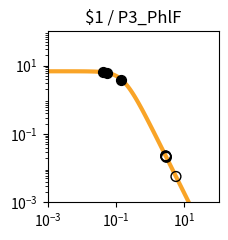

This figure's Python source: (Note: this script raises an exception after producing the figure.)
import matplotlib.pyplot as plt
import matplotlib.ticker as ticker
import numpy as np

fig, ax = plt.subplots(figsize=(2.5,2.5))

plt.xlim(1.000000e-03, 1.000000e+02)
plt.ylim(1.000000e-03, 1.000000e+02)

x = np.array([1.000000e-03,1.122018e-03,1.258925e-03,1.412538e-03,1.584893e-03,1.778279e-03,1.995262e-03,2.238721e-03,2.511886e-03,2.818383e-03,3.162278e-03,3.548134e-03,3.981072e-03,4.466836e-03,5.011872e-03,5.623413e-03,6.309573e-03,7.079458e-03,7.943282e-03,8.912509e-03,1.000000e-02,1.122018e-02,1.258925e-02,1.412538e-02,1.584893e-02,1.778279e-02,1.995262e-02,2.238721e-02,2.511886e-02,2.818383e-02,3.162278e-02,3.548134e-02,3.981072e-02,4.466836e-02,5.011872e-02,5.623413e-02,6.309573e-02,7.079458e-02,7.943282e-02,8.912509e-02,1.000000e-01,1.122018e-01,1.258925e-01,1.412538e-01,1.584893e-01,1.778279e-01,1.995262e-01,2.238721e-01,2.511886e-01,2.818383e-01,3.162278e-01,3.548134e-01,3.981072e-01,4.466836e-01,5.011872e-01,5.623413e-01,6.309573e-01,7.079458e-01,7.943282e-01,8.912509e-01,1.000000e+00,1.122018e+00,1.258925e+00,1.412538e+00,1.584893e+00,1.778279e+00,1.995262e+00,2.238721e+00,2.511886e+00,2.818383e+00,3.162278e+00,3.548134e+00,3.981072e+00,4.466836e+00,5.011872e+00,5.623413e+00,6.309573e+00,7.079458e+00,7.943282e+00,8.912509e+00,1.000000e+01,1.122018e+01,1.258925e+01,1.412538e+01,1.584893e+01,1.778279e+01,1.995262e+01,2.238721e+01,2.511886e+01,2.818383e+01,3.162278e+01,3.548134e+01,3.981072e+01,4.466836e+01,5.011872e+01,5.623413e+01,6.309573e+01,7.079458e+01,7.943282e+01,8.912509e+01,1.000000e+02,])
y = np.array([6.793769e+00,6.793708e+00,6.793632e+00,6.793537e+00,6.793416e+00,6.793264e+00,6.793072e+00,6.792831e+00,6.792526e+00,6.792143e+00,6.791659e+00,6.791050e+00,6.790283e+00,6.789315e+00,6.788097e+00,6.786561e+00,6.784627e+00,6.782191e+00,6.779123e+00,6.775260e+00,6.770398e+00,6.764279e+00,6.756583e+00,6.746908e+00,6.734754e+00,6.719497e+00,6.700365e+00,6.676407e+00,6.646453e+00,6.609081e+00,6.562573e+00,6.504879e+00,6.433593e+00,6.345940e+00,6.238810e+00,6.108831e+00,5.952525e+00,5.766560e+00,5.548098e+00,5.295258e+00,5.007628e+00,4.686765e+00,4.336552e+00,3.963289e+00,3.575410e+00,3.182809e+00,2.795870e+00,2.424391e+00,2.076633e+00,1.758681e+00,1.474197e+00,1.224541e+00,1.009143e+00,8.260148e-01,6.722568e-01,5.445086e-01,4.392943e-01,3.532611e-01,2.833258e-01,2.267482e-01,1.811542e-01,1.445265e-01,1.151755e-01,9.170305e-02,7.296195e-02,5.801777e-02,4.611348e-02,3.663846e-02,2.910190e-02,2.311031e-02,1.834895e-02,1.456644e-02,1.156234e-02,9.176956e-03,7.283160e-03,5.779843e-03,4.586616e-03,3.639594e-03,2.888025e-03,2.291602e-03,1.818316e-03,1.442758e-03,1.144755e-03,9.082964e-04,7.206752e-04,5.718065e-04,4.536873e-04,3.599670e-04,2.856060e-04,2.266059e-04,1.797936e-04,1.426516e-04,1.131823e-04,8.980074e-05,7.124938e-05,5.653040e-05,4.485210e-05,3.558634e-05,2.823474e-05,2.240187e-05,1.777397e-05,])
c = "#f9a427"

hi_x = np.array([5.295376e-02,4.042935e-02,1.440215e-01,])
hi_y = np.array([6.179752e+00,6.422867e+00,3.898681e+00,])
lo_x = np.array([2.880139e+00,2.867614e+00,5.658206e+00,2.971207e+00,2.831021e+00,])
lo_y = np.array([2.212829e-02,2.232234e-02,5.708687e-03,2.079025e-02,2.290411e-02,])

plt.loglog(x,y,lw=3,color=c)
plt.scatter(hi_x,hi_y,marker='o',s=50,color='black',zorder=10)
plt.scatter(lo_x,lo_y,marker='o',s=50,edgecolors='black',color='none',zorder=10)

plt.title("$1 / P3_PhlF")

ax.xaxis.set_major_locator(ticker.LogLocator(numticks=3))
ax.yaxis.set_major_locator(ticker.LogLocator(numticks=3))

ax.set_aspect('equal')
plt.tight_layout()

plt.savefig("/content/output/0x0D/response_plot_$1_P3_PhlF.png", bbox_inches='tight')
